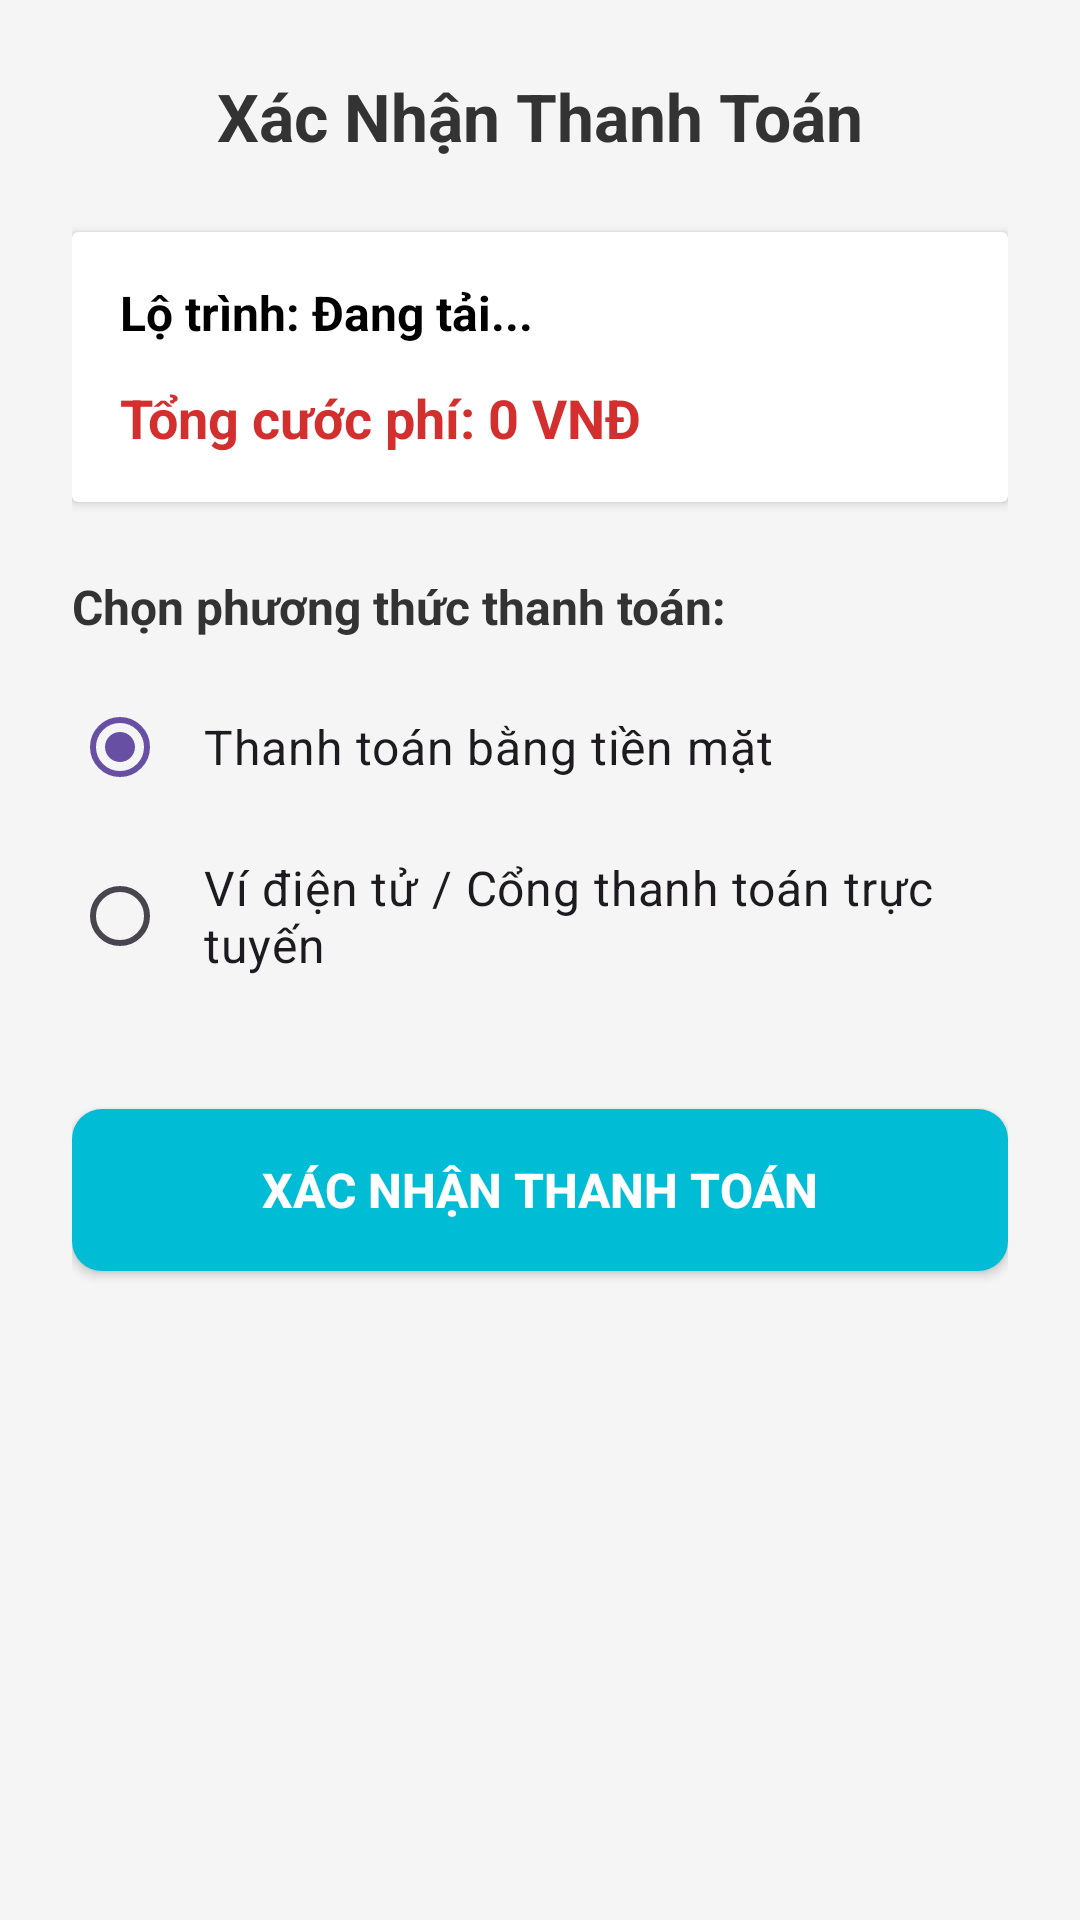

The Android layout XML behind this screen, and the referenced resources:
<!-- AndroidManifest.xml: application theme Theme.Carpooling -->
<!-- res/layout/activity_payment.xml -->
<?xml version="1.0" encoding="utf-8"?>
<ScrollView xmlns:android="http://schemas.android.com/apk/res/android"
    android:layout_width="match_parent"
    android:layout_height="match_parent"
    android:fillViewport="true"
    android:background="#F5F5F5">

    <LinearLayout
        android:layout_width="match_parent"
        android:layout_height="wrap_content"
        android:orientation="vertical"
        android:padding="24dp">

        <TextView
            android:layout_width="match_parent"
            android:layout_height="wrap_content"
            android:text="Xác Nhận Thanh Toán"
            android:textSize="22sp"
            android:textStyle="bold"
            android:textColor="#333333"
            android:gravity="center"
            android:layout_marginBottom="24dp"/>

        <androidx.cardview.widget.CardView
            android:layout_width="match_parent"
            android:layout_height="wrap_content"
            android:layout_marginBottom="24dp"
            android:elevation="4dp">

            <LinearLayout
                android:layout_width="match_parent"
                android:layout_height="wrap_content"
                android:orientation="vertical"
                android:padding="16dp">

                <TextView
                    android:id="@+id/tvRideDetails"
                    android:layout_width="match_parent"
                    android:layout_height="wrap_content"
                    android:text="Lộ trình: Đang tải..."
                    android:textSize="16sp"
                    android:textStyle="bold"
                    android:textColor="#000000"/>

                <TextView
                    android:id="@+id/tvAmount"
                    android:layout_width="match_parent"
                    android:layout_height="wrap_content"
                    android:text="Tổng cước phí: 0 VNĐ"
                    android:textSize="18sp"
                    android:textStyle="bold"
                    android:textColor="#D32F2F"
                    android:layout_marginTop="12dp"/>
            </LinearLayout>
        </androidx.cardview.widget.CardView>

        <TextView
            android:layout_width="wrap_content"
            android:layout_height="wrap_content"
            android:text="Chọn phương thức thanh toán:"
            android:textSize="16sp"
            android:textStyle="bold"
            android:textColor="#333333"
            android:layout_marginBottom="12dp"/>

        <RadioGroup
            android:id="@+id/rgPaymentMethod"
            android:layout_width="match_parent"
            android:layout_height="wrap_content"
            android:orientation="vertical"
            android:layout_marginBottom="24dp">

            <RadioButton
                android:id="@+id/rbCash"
                android:layout_width="match_parent"
                android:layout_height="wrap_content"
                android:text="Thanh toán bằng tiền mặt"
                android:checked="true"
                android:textSize="16sp"
                android:padding="12dp"/>

            <RadioButton
                android:id="@+id/rbOnline"
                android:layout_width="match_parent"
                android:layout_height="wrap_content"
                android:text="Ví điện tử / Cổng thanh toán trực tuyến"
                android:textSize="16sp"
                android:padding="12dp"/>
        </RadioGroup>

        <androidx.appcompat.widget.AppCompatButton
            android:id="@+id/btnConfirmPayment"
            android:layout_width="match_parent"
            android:layout_height="54dp"
            android:text="Xác Nhận Thanh Toán"
            android:textSize="16sp"
            android:textStyle="bold"
            android:textColor="#FFFFFF"
            android:background="@drawable/bg_custom_button"
            android:layout_marginTop="8dp"/>

    </LinearLayout>
</ScrollView>
<!-- resources referenced by this layout -->
<resources>
  <!-- drawable bg_custom_button (drawable) -->
  <?xml version="1.0" encoding="utf-8"?>
  <shape xmlns:android="http://schemas.android.com/apk/res/android"
      android:shape="rectangle">
      <solid android:color="#00BCD4" />
      <corners android:radius="10dp" />
  
  </shape>
  <style name="Theme.Carpooling" parent="Base.Theme.Carpooling" />
  <style name="Base.Theme.Carpooling" parent="Theme.Material3.DayNight.NoActionBar">
          
          
      </style>
</resources>
